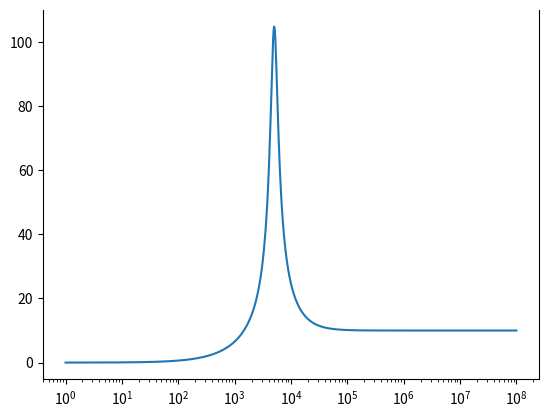

Recreate this plot in Python.
import numpy as np
import matplotlib.pyplot as plt

e = 10
R = 10
L = 1*10**(-3)
C = 1*10**(-6)

f = np.logspace(1*10**(-6), 8, 1000)

w = 2*np.pi*f
z = 1.0/(1.0/(w*L*1.0j)+(w*C*1.0j)/(w*C*R*1.0j+1.0))
zabs = np.abs(z)
zang = np.angle(z)
plt.plot(f, zabs)
#plt.plot(f, zang)

ax = plt.gca()
ax.spines['top'].set_color('none')

ax.set_xscale('log')  # メイン: x軸をlogスケールで描く
ax.set_xscale('log')

#plt.title('single logarithmic plot')
#plt.xlabel('f',fontsize=18)
#plt.ylabel('zabs',fontsize=18)

#plt.grid(which="both") # グリッド表示。"both"はxy軸両方にグリッドを描く。
#plt.polar(zang, zabs)
plt.show()
